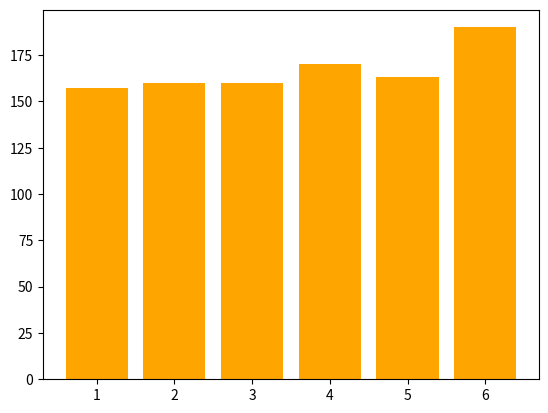

Write the Python code that produced this figure.
# Задача:
# Смоделируйте 1000 бросков игрального кубика.
# Найдите:
# Сколько раз выпадало каждое значение (от 1 до 6).
# Вероятность выпадения каждого значения.
# Максимальное количество подряд выпавших одинаковых значений.
# Визуализируйте результаты в виде гистограммы.

import matplotlib.pyplot as plt
from random import randint



s_cnt = []
p = 0
cnt = 0
s = []
for i in range(1000):
    s.append(randint(1, 6))
    if s[i] == p:
        cnt += 1
    else:
        s_cnt.append(cnt)
        cnt = 0
    p = s[i]


for i in range(1, 7):
    print(f'{i} выпало {s.count(i)} раз, вероятность - {s.count(i) / 10}%')

print(f'Максимальное количество пдорят выпавших одинаковых значений {max(s_cnt)}')


cat = [str(i) for i in range(1, 7)]
val = [s.count(i) for i in range(1, 7)]
plt.bar(cat, val, color='orange')
plt.show()